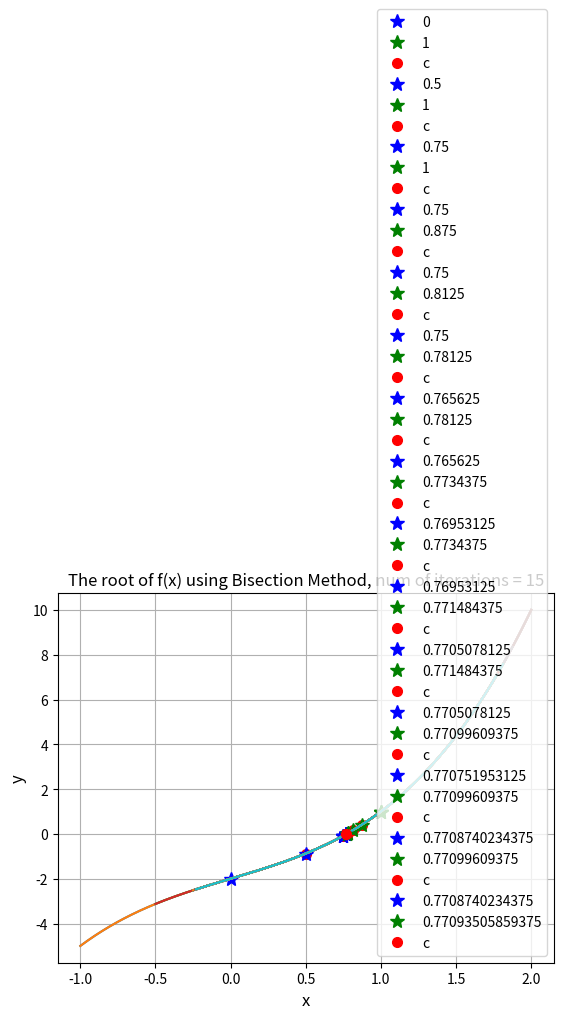

Reproduce this figure in Python.
import math
import numpy as np
import matplotlib.pyplot as plt

#define a function

def func(x):
    return x**3+2*x-2


#function for calling bisection method

# a= upper bound
# b=lower bound
# c= center

def bisection(a,b,tol,maxit):
    
    
    if func(a)*func(b)>0:
        print("The root can't be found!")
        print("please change a & b")
    else:
        for i in range(1,maxit):
            c=(a+b)*0.5
            Err=abs(b-a)
            print('{:2d}  {:3.4f}  {:3.4f}  {:3.4f}  {:3.4f}  {:3.4f}  {:3.4f}  {:3.4f}' 
                  .format(i,a,b,c,func(a),func(b),func(c),Err))
            
            if func(c)==0:
                return c
            elif Err<tol:
                break
            elif func(a)*func(c)<0:
                b=c
            else:
                a=c
        return c
print("iter   a      b       c      f(a)      f(b)    f(c)    Err")
print("-----------------------------------------------------------")

c=bisection(0,1,1e-4,50)

print("-----------------------------------------------------------")        
print(f"The Root of f(x) is ",round(c,5)) 

    

def bisectionP(a,b,tol,maxit):
    
    if func(a)*func(b)>0:
        print("The root can't be found!")
        print("please change a & b")
    
    else:
        #print("iter   a      b       c      f(a)      f(b)    f(c)    Err")
        #print("-----------------------------------------------------------")
    
        for i in range(1,maxit):
            c=(a+b)*0.5
            Err=abs(b-a)
            
            print("iter   a      b       c      f(a)      f(b)    f(c)    Err")
            print("-----------------------------------------------------------")

            print('{:2d}  {:3.4f}  {:3.4f}  {:3.4f}  {:3.4f}  {:3.4f}  {:3.4f}  {:3.4f}' 
                  .format(i,a,b,c,func(a),func(b),func(c),Err))
            
            if func(c)==0:
                return c
            #input("Press Enter to continue...")
            
            
            #plot function
            x_vals=np.linspace(a-1,b+1,500)
            y_vals=func(x_vals)
            plt.plot(x_vals,y_vals)
            plt.plot(x_vals,y_vals)
            plt.grid(True)
            
            #plot a,b,and c
            plt.plot(a,func(a),'b*',markersize=10, label=a)
            plt.plot(b,func(b),'g*',markersize=10, label=b)
            plt.plot(c,func(c),'ro', markerfacecolor='r',markersize=7,label='c')
            
            plt.title(f'The root of f(x) using Bisection Method, num of iterations = {i}' ,fontsize=12)
            plt.xlabel('x',fontsize=12)
            plt.ylabel('y',fontsize=12)
            plt.legend(loc='lower right')
            
            plt.show()
            
            input("Press Enter to continue...")
            
            #update a,b
            if Err<tol:
                print("The root is found!")
                print(f"The Root of f(x) is ",round(c,5))
                print(f"it took {i} iterations to find the root")
                break
                
            if func(a)*func(c)<0:
                b=c
            else:
                a=c
        return c
        

c=bisectionP(0,1,1e-4,100)




